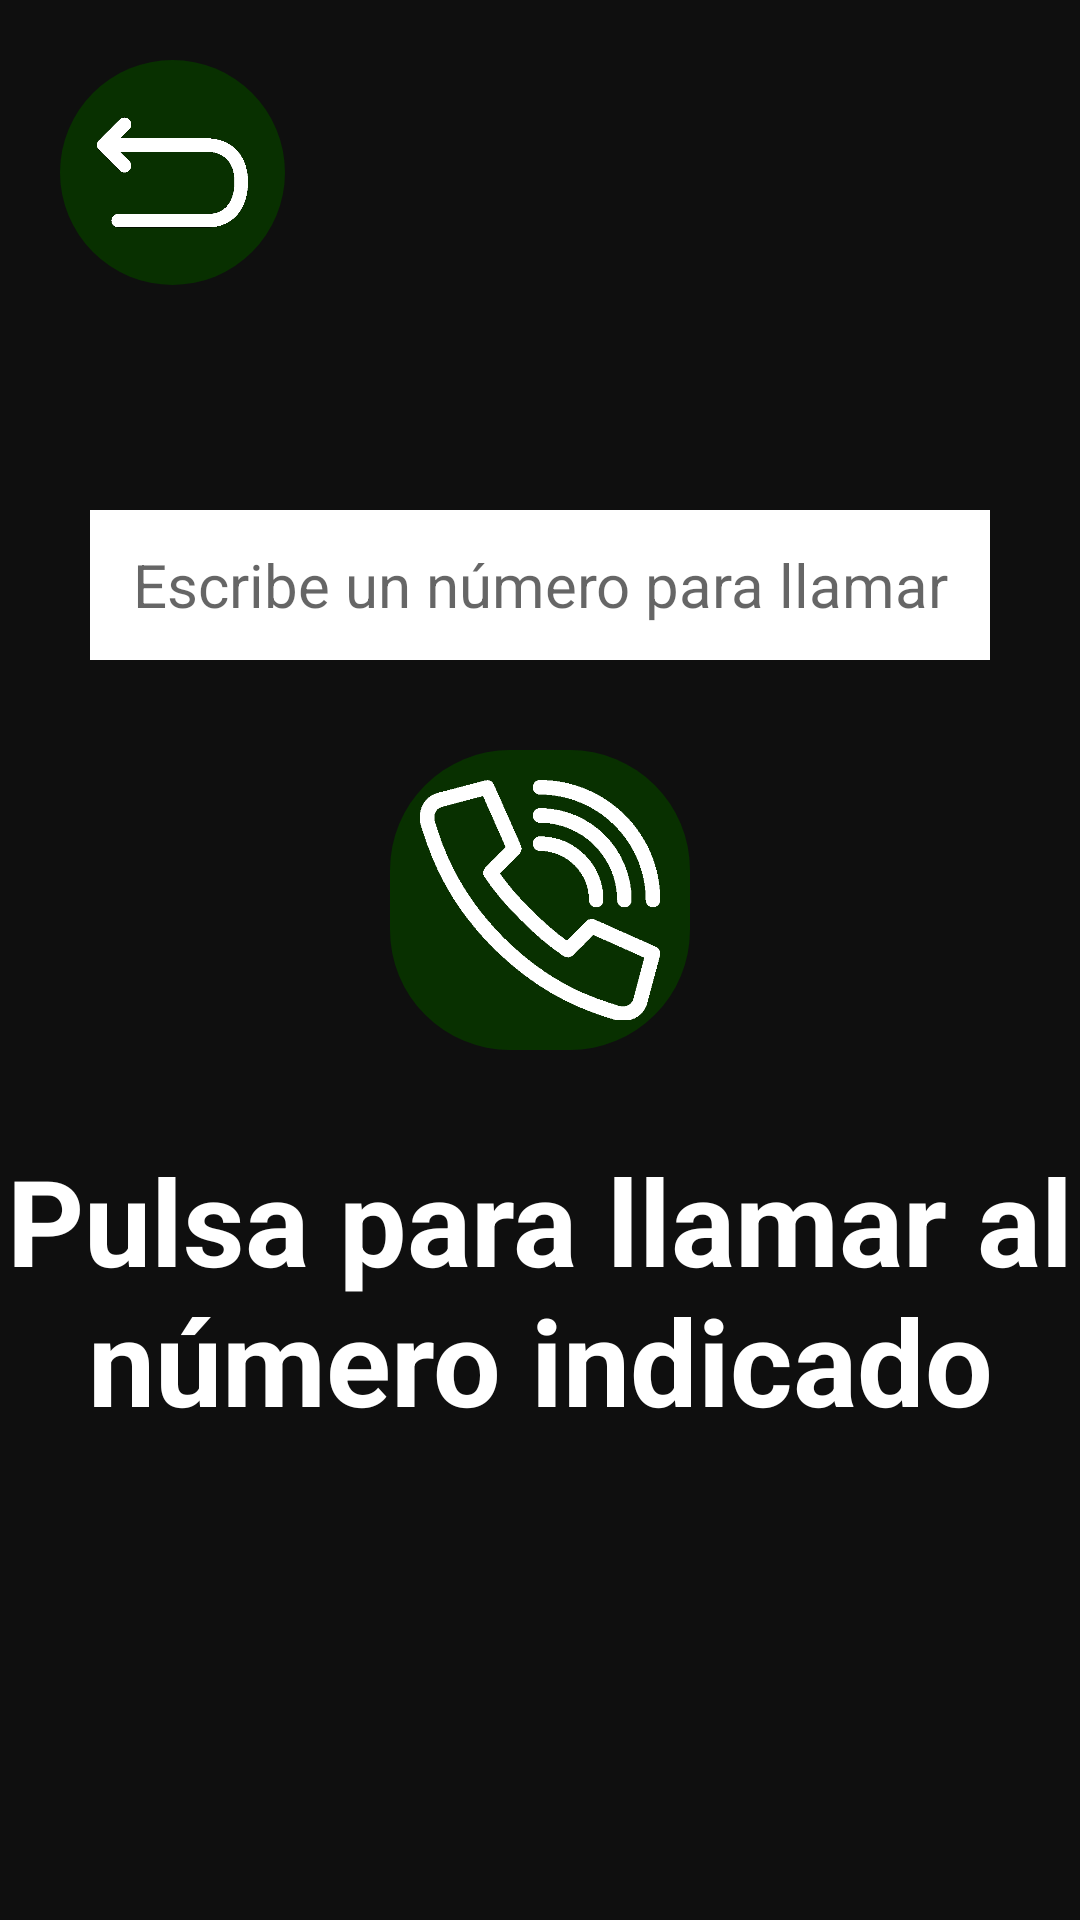

This screen was rendered from an Android layout file. Write that file and the resources it references.
<!-- AndroidManifest.xml: application theme Theme.Ejercicios_Clase -->
<!-- res/layout/activity_llamada_app.xml -->
<?xml version="1.0" encoding="UTF-8"?>
<LinearLayout xmlns:android="http://schemas.android.com/apk/res/android"
    xmlns:tools="http://schemas.android.com/tools"
    android:layout_width="match_parent"
    android:layout_height="match_parent"
    android:orientation="vertical"
    android:background="@color/NegroFondo"
    tools:context=".LlamadaActivity">

    <ImageButton
        android:id="@+id/volverBt"
        android:layout_width="75dp"
        android:layout_height="75dp"
        android:padding="10dp"
        android:background="@drawable/borde_redondo"
        android:src="@drawable/volver_logo"
        android:scaleType="centerCrop"
        android:translationY="20dp"
        android:translationX="20dp"/>

    <LinearLayout
        android:orientation="vertical"
        android:layout_width="match_parent"
        android:layout_height="500dp"
        android:layout_gravity="center"
        android:gravity="center">

        <EditText
            android:id="@+id/CuadroTelefono"
            android:layout_width="300dp"
            android:layout_height="50dp"
            android:background="@color/Blanco"
            android:textAlignment="center"
            android:textSize="20dp"
            android:hint="@string/texto_llamada_default"/>

        <ImageButton
            android:id="@+id/LlamadaDirectaBt"
            android:layout_width="100dp"
            android:layout_height="100dp"
            android:layout_gravity="center"
            android:background="@drawable/borde_redondo"
            android:layout_marginVertical="30dp"
            android:src="@drawable/llamada_logo"
            android:scaleType="fitXY"
            android:padding="10dp"
            android:contentDescription="@string/llamar_directo"/>

        <TextView
            android:layout_width="match_parent"
            android:layout_height="100dp"
            android:gravity="center"
            android:text="@string/descripcion_boton_llamada_2"
            android:textAlignment="center"
            android:textSize="40dp"
            android:textStyle="bold"
            android:textColor="@color/Blanco"/>

    </LinearLayout>

</LinearLayout>
<!-- resources referenced by this layout -->
<resources>
  <color name="Blanco">#FFFFFF</color>
  <color name="NegroFondo">#0F0F0F</color>
  <!-- drawable borde_redondo (drawable) -->
  <?xml version="1.0" encoding="utf-8"?>
      <shape xmlns:android="http://schemas.android.com/apk/res/android">
          <solid android:color="@color/VerdeOscuro"/> 
          <corners android:radius="40dp"/> 
      </shape>
  <!-- drawable llamada_logo: png bitmap (drawable, 10400 bytes) -->
  <!-- drawable volver_logo: png bitmap (drawable, 12940 bytes) -->
  <string name="descripcion_boton_llamada_2">Pulsa para llamar al número indicado</string>
  <string name="llamar_directo">Llamar directamente</string>
  <string name="texto_llamada_default">Escribe un número para llamar</string>
  <style name="Theme.Ejercicios_Clase" parent="Theme.AppCompat.DayNight.NoActionBar">
  
      </style>
  <color name="VerdeOscuro">#083000</color>
</resources>
